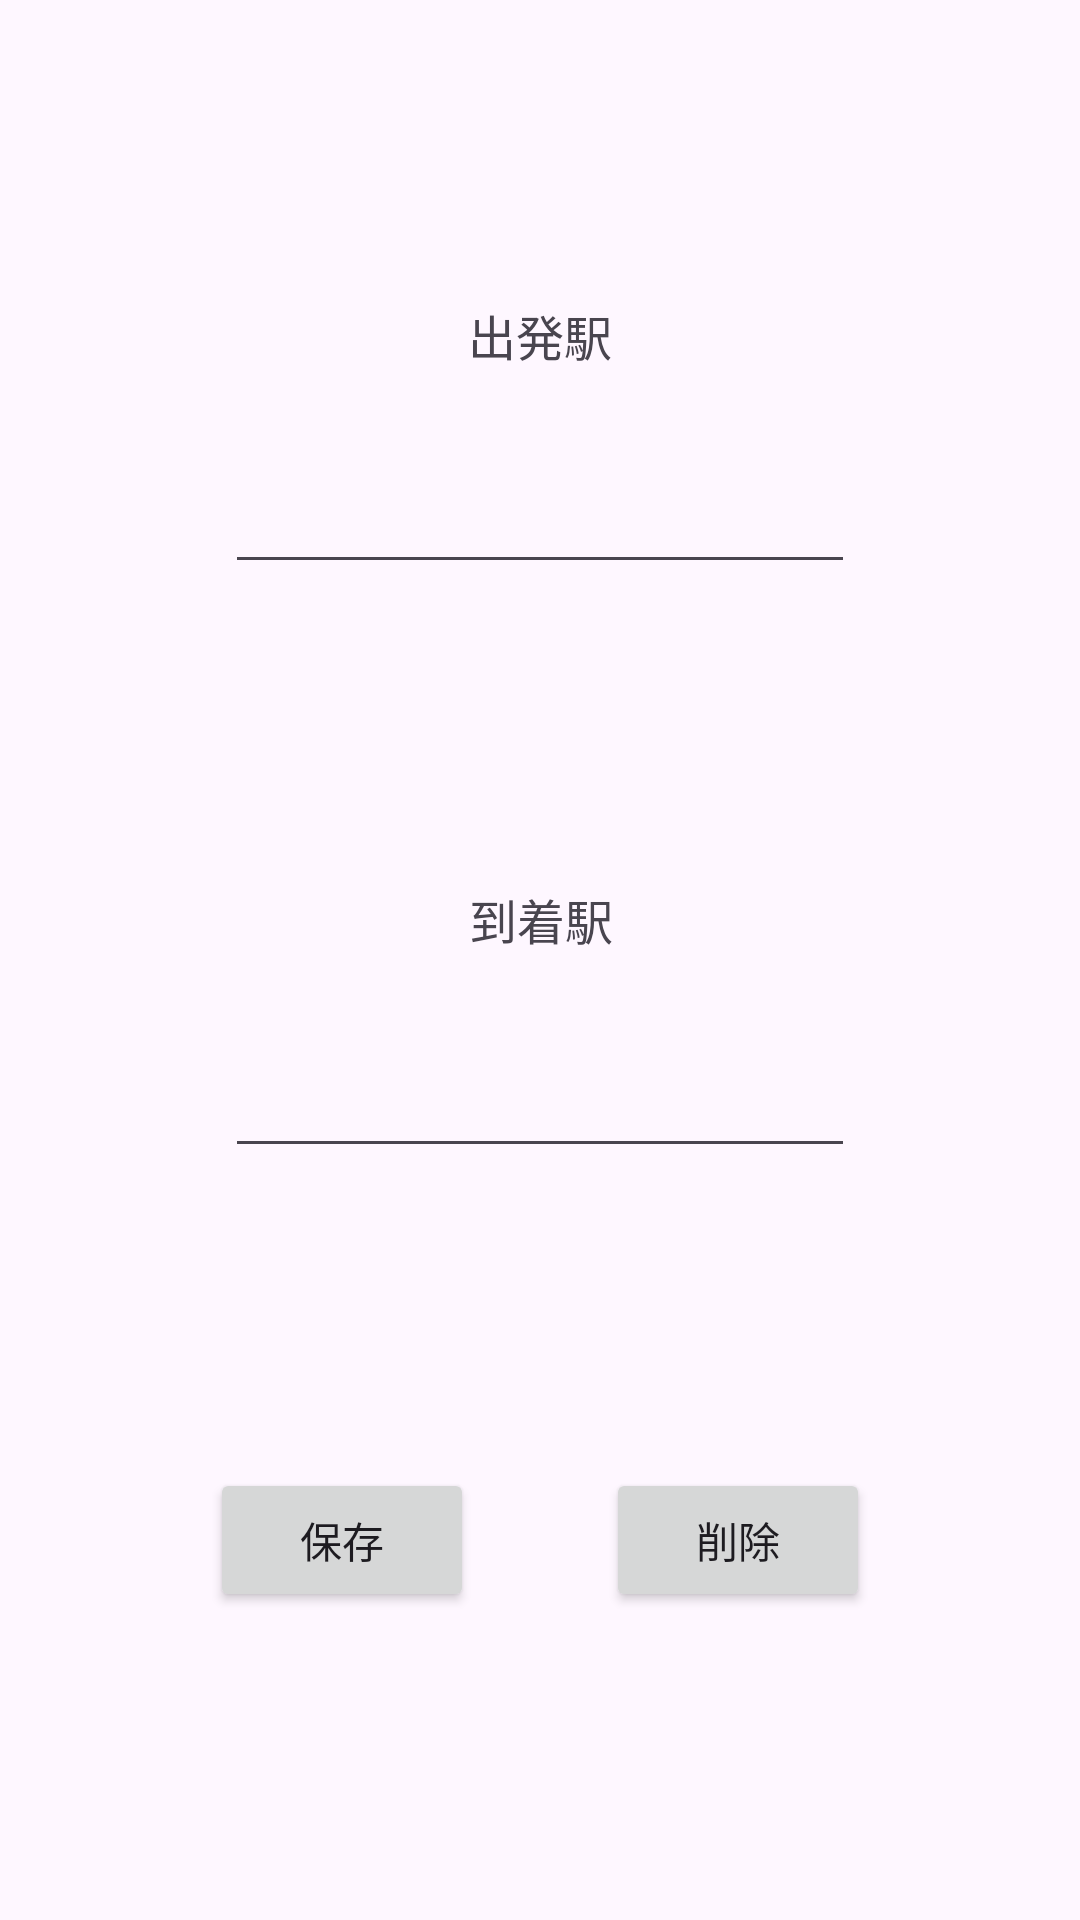

This screen was rendered from an Android layout file. Write that file and the resources it references.
<!-- AndroidManifest.xml: application theme Theme.ShakeTrain -->
<!-- res/layout/activity_edit.xml -->
<?xml version="1.0" encoding="utf-8"?>
<androidx.constraintlayout.widget.ConstraintLayout xmlns:android="http://schemas.android.com/apk/res/android"
    xmlns:app="http://schemas.android.com/apk/res-auto"
    xmlns:tools="http://schemas.android.com/tools"
    android:layout_width="match_parent"
    android:layout_height="match_parent">

    <Button
        android:id="@+id/deletebtn"
        android:layout_width="wrap_content"
        android:layout_height="wrap_content"
        android:layout_marginEnd="70dp"
        android:text="@string/delete_btn"
        app:layout_constraintEnd_toEndOf="parent"
        app:layout_constraintTop_toTopOf="@+id/savebtn" />

    <Button
        android:id="@+id/savebtn"
        android:layout_width="wrap_content"
        android:layout_height="wrap_content"
        android:layout_marginStart="70dp"
        android:layout_marginTop="100dp"
        android:text="@string/save_btn"
        app:layout_constraintStart_toStartOf="parent"
        app:layout_constraintTop_toBottomOf="@+id/arriveStation" />

    <TextView
        android:id="@+id/departureLabel"
        android:layout_width="wrap_content"
        android:layout_height="wrap_content"
        android:layout_marginTop="100dp"
        android:text="@string/departure"
        android:textSize="16sp"
        app:layout_constraintEnd_toEndOf="parent"
        app:layout_constraintStart_toStartOf="parent"
        app:layout_constraintTop_toTopOf="parent" />

    <TextView
        android:id="@+id/arriveLabel"
        android:layout_width="wrap_content"
        android:layout_height="wrap_content"
        android:layout_marginTop="100dp"
        android:text="@string/arive"
        android:textSize="16sp"
        app:layout_constraintEnd_toEndOf="parent"
        app:layout_constraintHorizontal_bias="0.501"
        app:layout_constraintStart_toStartOf="parent"
        app:layout_constraintTop_toBottomOf="@+id/departStation" />

    <EditText
        android:id="@+id/departStation"
        android:layout_width="wrap_content"
        android:layout_height="wrap_content"
        android:layout_marginTop="30dp"
        android:ems="10"
        android:inputType="text"
        app:layout_constraintEnd_toEndOf="parent"
        app:layout_constraintStart_toStartOf="parent"
        app:layout_constraintTop_toBottomOf="@+id/departureLabel" />

    <EditText
        android:id="@+id/arriveStation"
        android:layout_width="wrap_content"
        android:layout_height="wrap_content"
        android:layout_marginTop="30dp"
        android:ems="10"
        android:inputType="text"
        app:layout_constraintEnd_toEndOf="parent"
        app:layout_constraintStart_toStartOf="parent"
        app:layout_constraintTop_toBottomOf="@+id/arriveLabel" />

</androidx.constraintlayout.widget.ConstraintLayout>
<!-- resources referenced by this layout -->
<resources>
  <string name="arive">到着駅</string>
  <string name="delete_btn">削除</string>
  <string name="departure">出発駅</string>
  <string name="save_btn">保存</string>
  <style name="Theme.ShakeTrain" parent="Base.Theme.ShakeTrain" />
  <style name="Base.Theme.ShakeTrain" parent="Theme.Material3.DayNight.NoActionBar">
          
          
      </style>
</resources>
